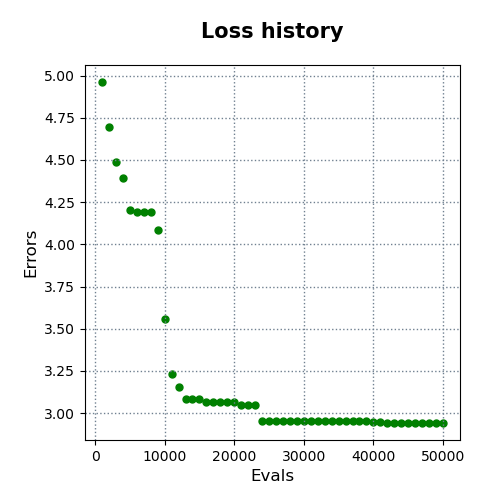

The file beside this chart, header and first rows:
evals, errors
1000, 4.961
2000, 4.694
3000, 4.487
4000, 4.393
5000, 4.204
6000, 4.191
7000, 4.189
8000, 4.189
9000, 4.085
10000, 3.555
11000, 3.231
12000, 3.155
13000, 3.086
14000, 3.086
15000, 3.086
16000, 3.066
17000, 3.066
18000, 3.066
19000, 3.066
20000, 3.064
21000, 3.051
22000, 3.051
23000, 3.051
24000, 2.956
25000, 2.956
26000, 2.956
27000, 2.956
28000, 2.956
29000, 2.956
30000, 2.956
31000, 2.956
32000, 2.956
33000, 2.956
34000, 2.956
35000, 2.956
36000, 2.956
37000, 2.956
38000, 2.956
39000, 2.956
40000, 2.946
41000, 2.946
42000, 2.942
43000, 2.942
44000, 2.942
45000, 2.942
46000, 2.942
47000, 2.942
48000, 2.942
49000, 2.942
50000, 2.942
